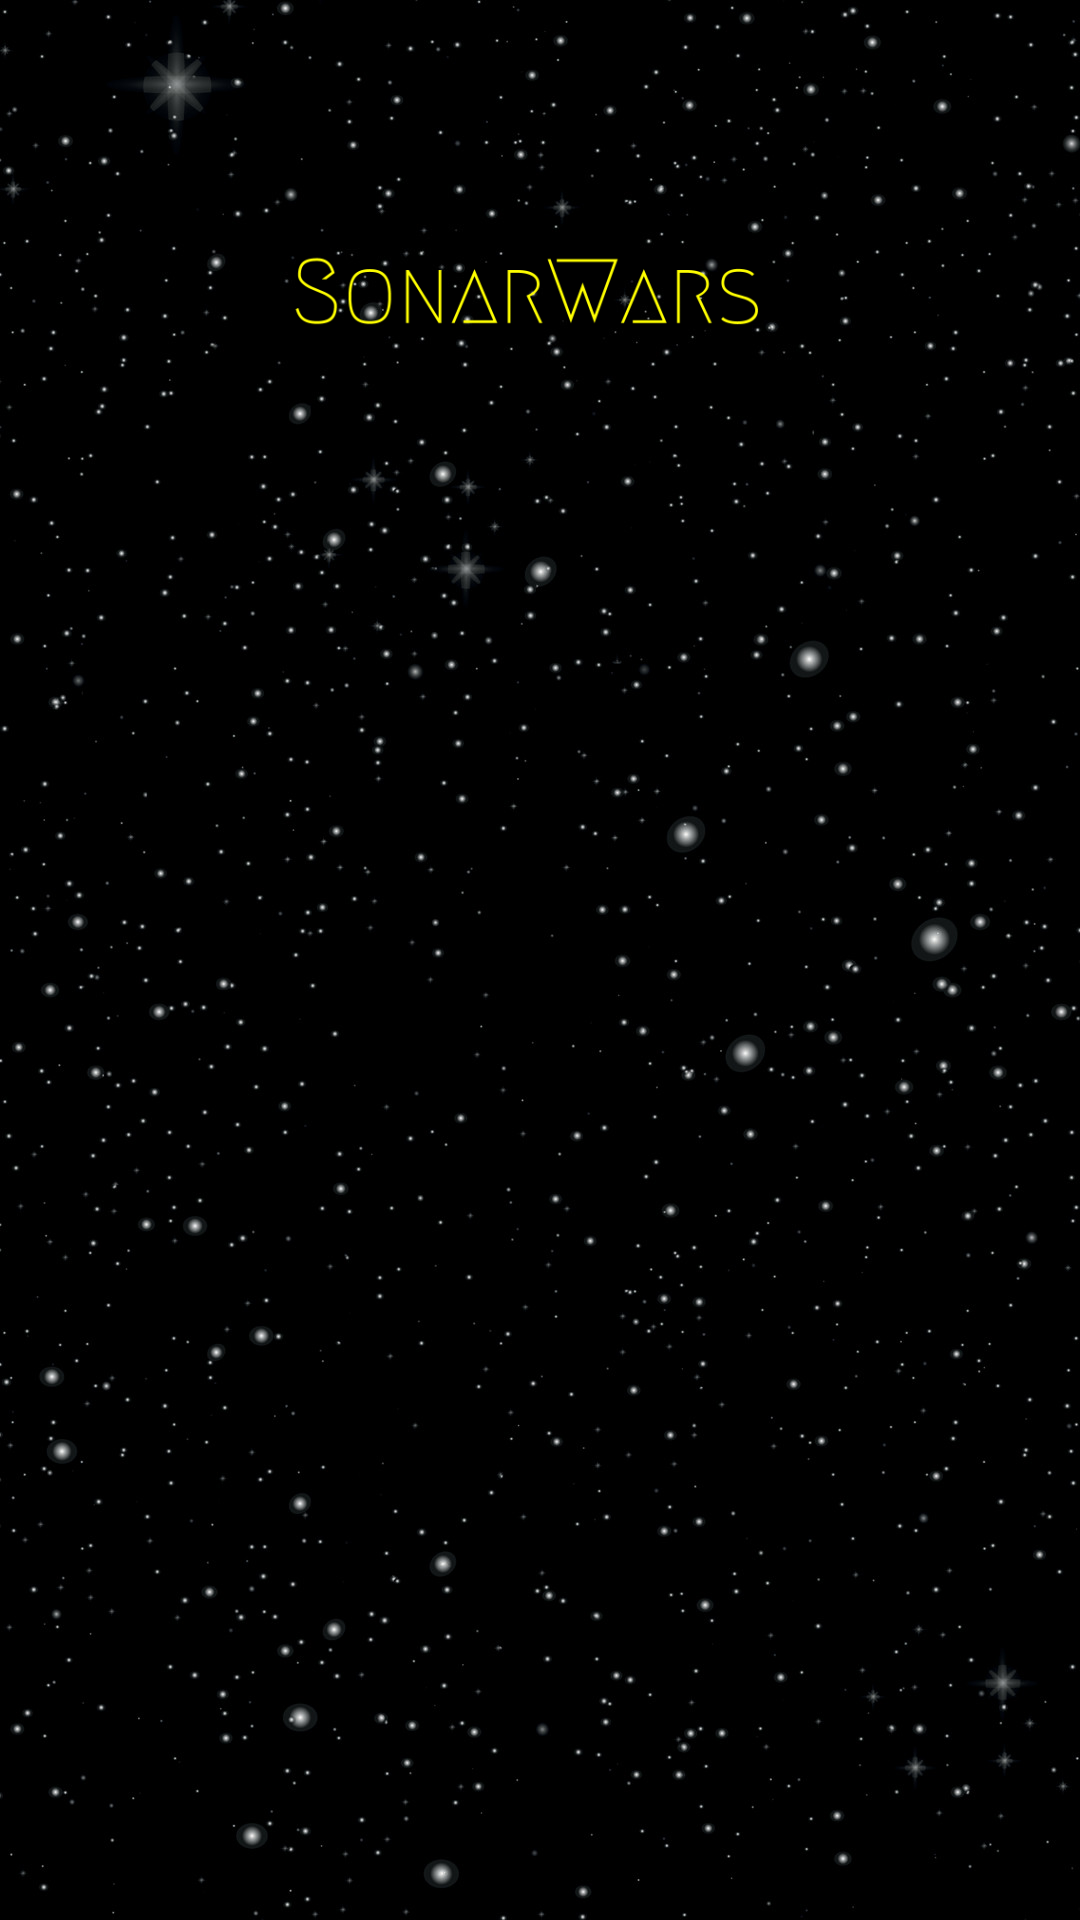

Reconstruct the res/layout file that produces this screen, plus the resources it refers to.
<!-- AndroidManifest.xml: application theme AppTheme -->
<!-- res/layout/activity_splash_screen.xml -->
<?xml version="1.0" encoding="utf-8"?>
<android.support.constraint.ConstraintLayout xmlns:android="http://schemas.android.com/apk/res/android"
    xmlns:app="http://schemas.android.com/apk/res-auto"
    xmlns:tools="http://schemas.android.com/tools"
    android:layout_width="match_parent"
    android:layout_height="match_parent"
    android:background="@drawable/background"
    android:screenOrientation="portrait"
    tools:context=".SplashScreenActivity">

    <ImageView
        android:id="@+id/imageView"
        android:layout_width="319dp"
        android:layout_height="228dp"
        android:layout_marginTop="8dp"
        app:layout_constraintEnd_toEndOf="parent"
        app:layout_constraintHorizontal_bias="0.5"
        app:layout_constraintStart_toStartOf="parent"
        app:layout_constraintTop_toTopOf="parent"
        app:srcCompat="@drawable/logo2" />
</android.support.constraint.ConstraintLayout>
<!-- resources referenced by this layout -->
<resources>
  <!-- drawable background: jpg bitmap (drawable, 152354 bytes) -->
  <!-- drawable logo2: png bitmap (drawable, 9473 bytes) -->
  <style name="AppTheme" parent="Theme.AppCompat.Light.DarkActionBar">
          
          <item name="colorPrimary">@color/colorPrimary</item>
          <item name="colorPrimaryDark">@color/colorPrimaryDark</item>
          <item name="colorAccent">@color/colorAccent</item>
          <item name="android:windowDisablePreview">true</item>
      </style>
  <!-- not gathered from this repository: default colours our renderer supplied (Android Studio template values) -->
  <color name="colorPrimary">#FF6200EE</color>
  <color name="colorPrimaryDark">#FF3700B3</color>
  <color name="colorAccent">#FF03DAC5</color>
</resources>
